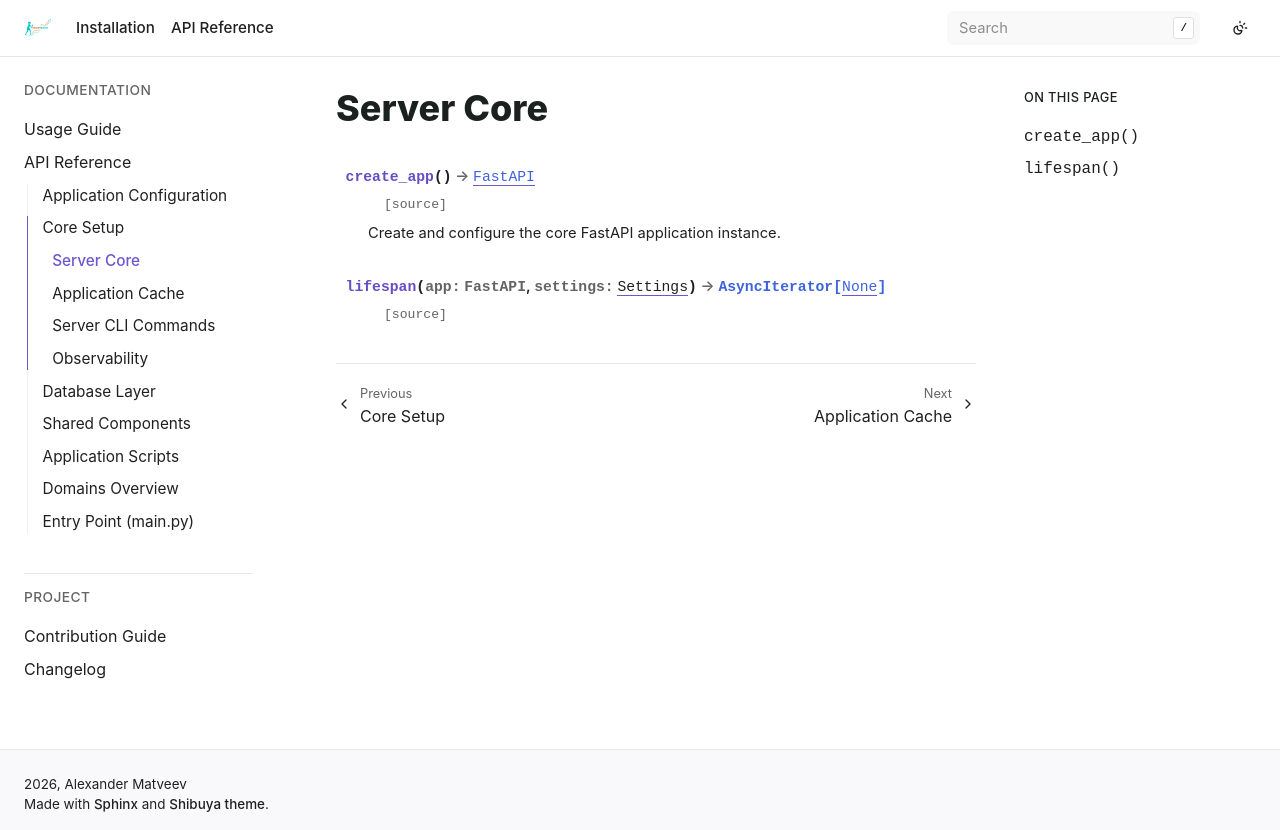

repository: bizoxe/iron-track · page: api/server/core.html · generator: sphinx

Server Core
===========

.. autofunction:: app.server.core.create_app

.. autofunction:: app.server.core.lifespan
